2-way image classification set "dataset_clean" from GitHub (belal-Salah1/data-preprocessing-for-ai-model); label vocabulary: cloud, smoke.

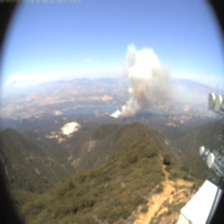
Label: smoke

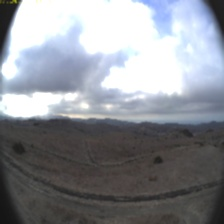
Label: cloud

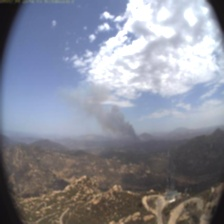
Label: smoke

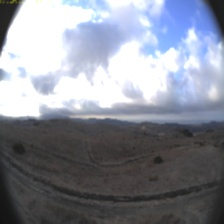
Label: cloud

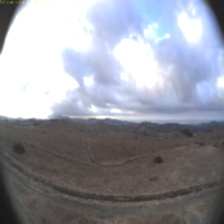
Label: cloud

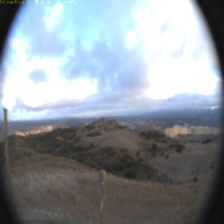
Label: cloud
